The GitHub repository KaiserTrelles/Cardiac-Decision-Support-System-IoMT-AI-DDS contains a labelled image folder "Children Dataset" with 8 categories: AFIB, AVNRT, AVRT, atrial paced, normal, PJC, preexcitated PAC, ventricular paced. Examples follow, each with its label.

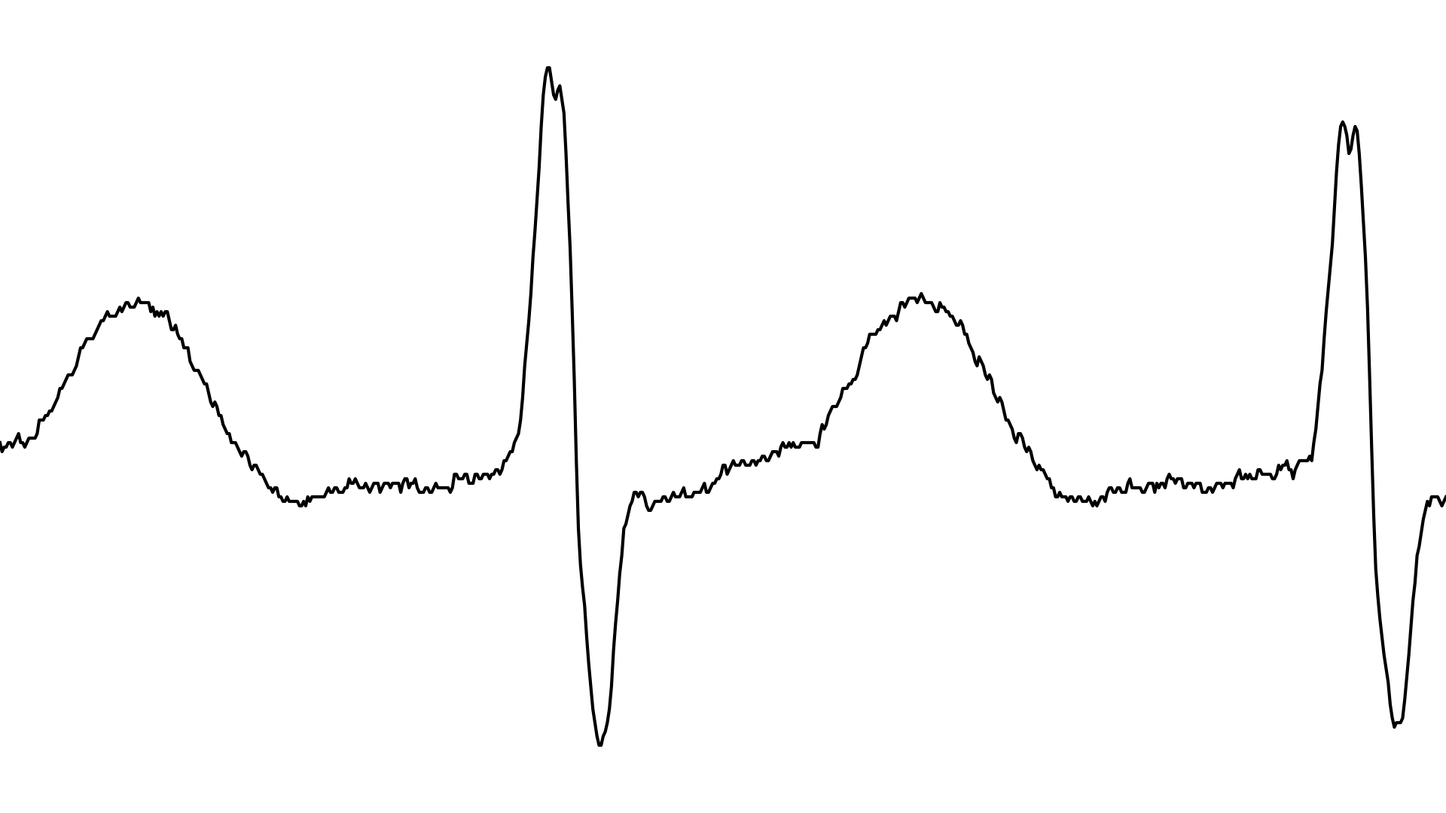
Label: AFIB

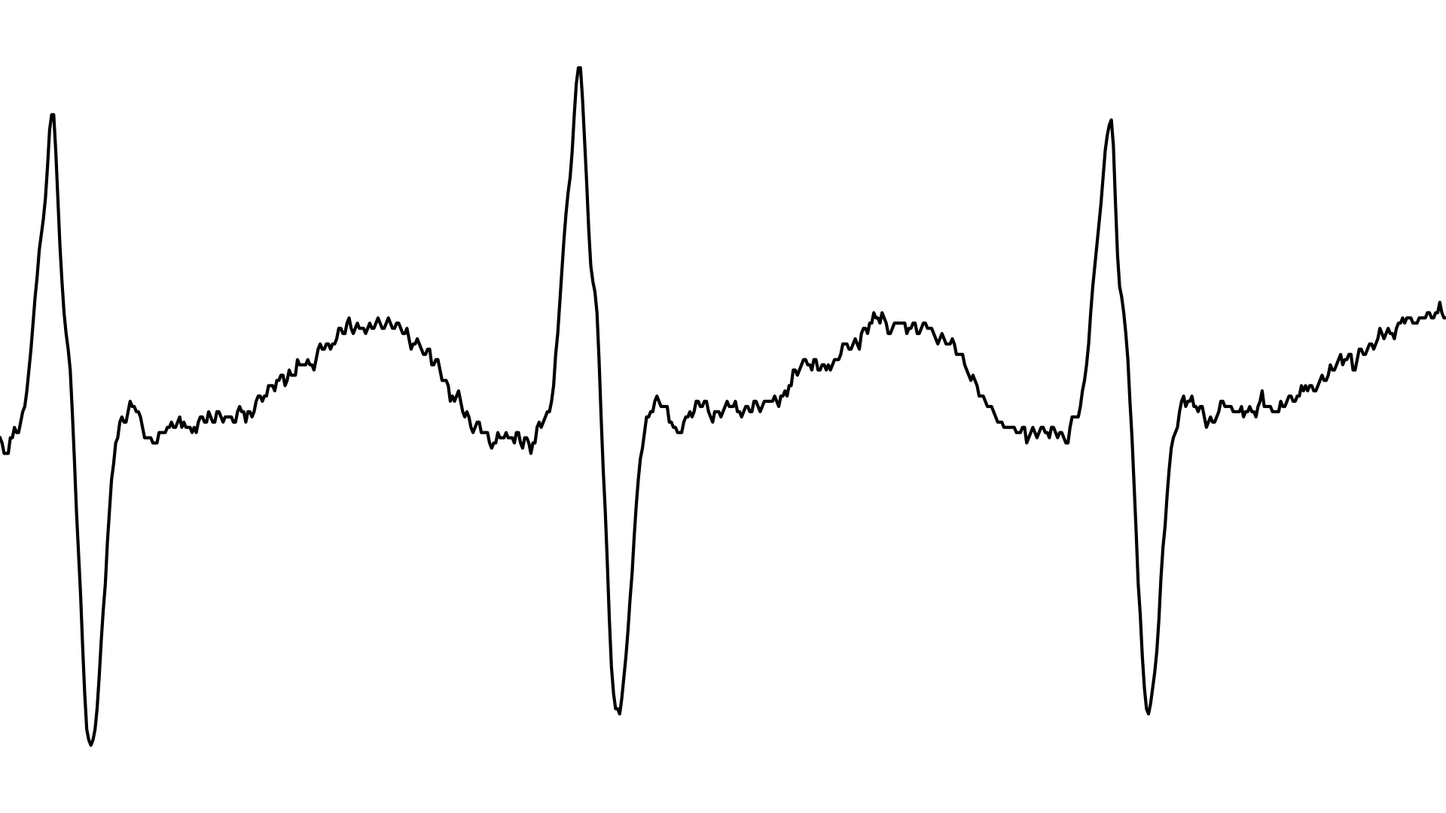
Label: AVRT

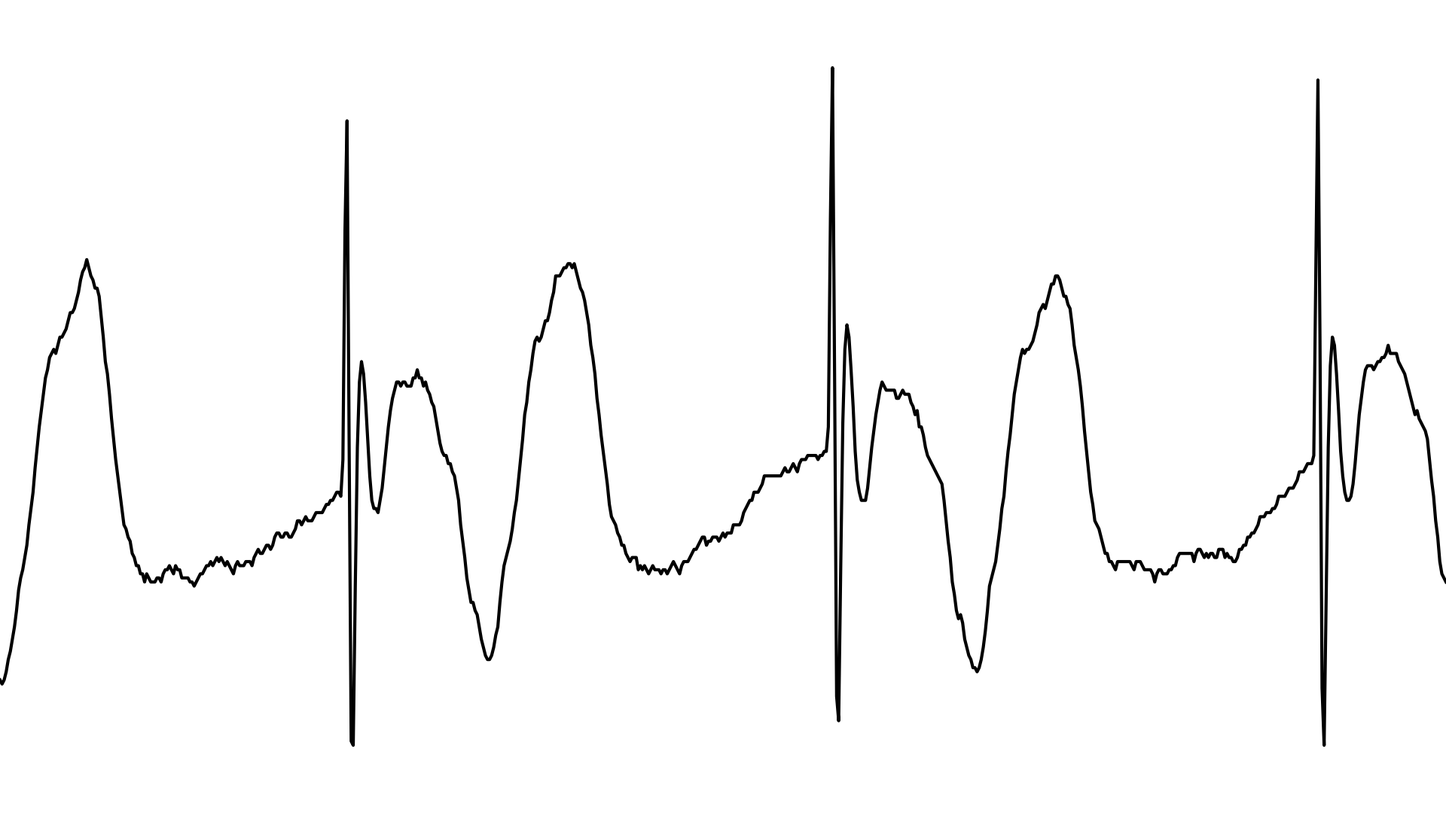
Label: ventricular paced

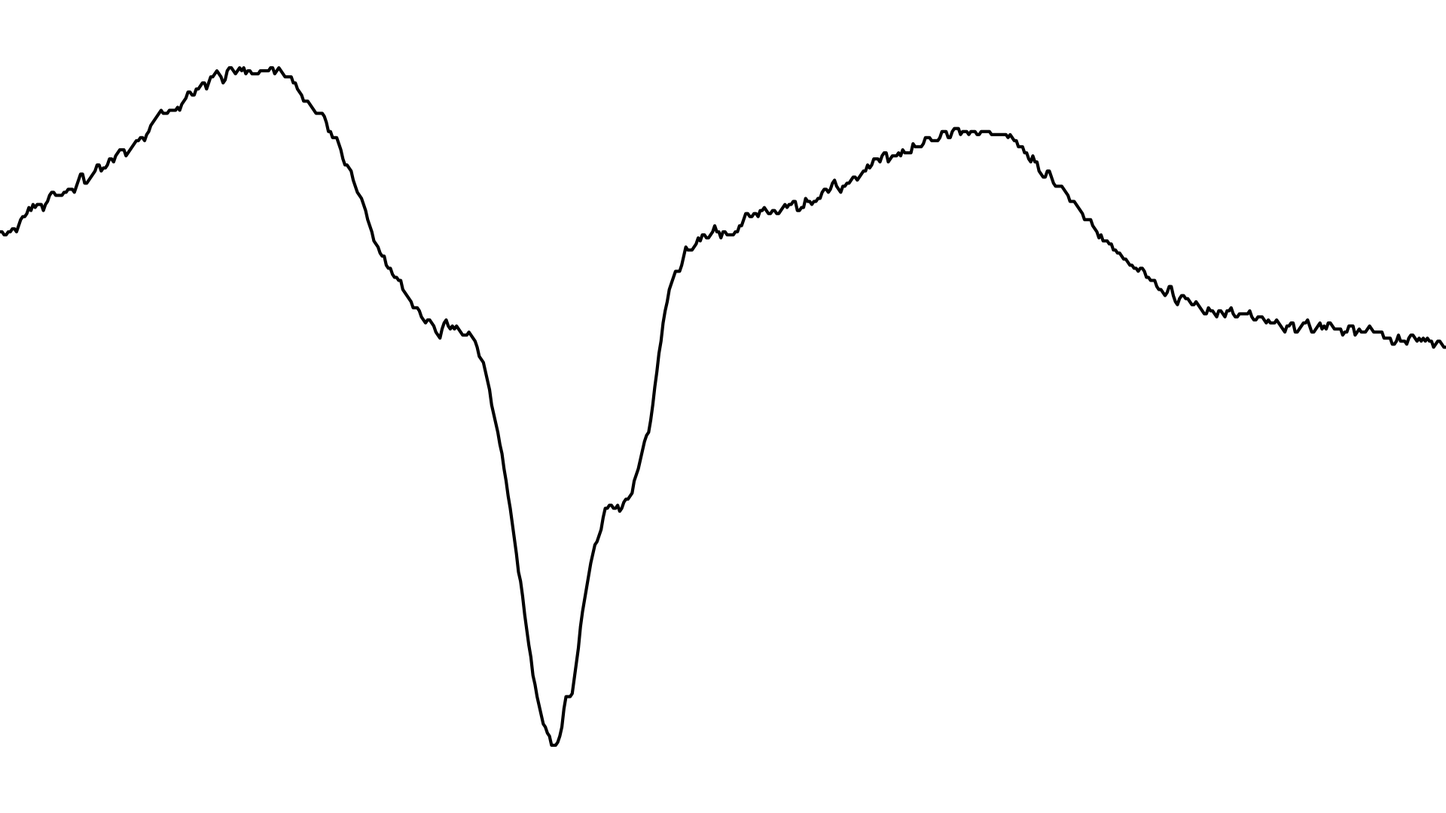
Label: preexcitated PAC

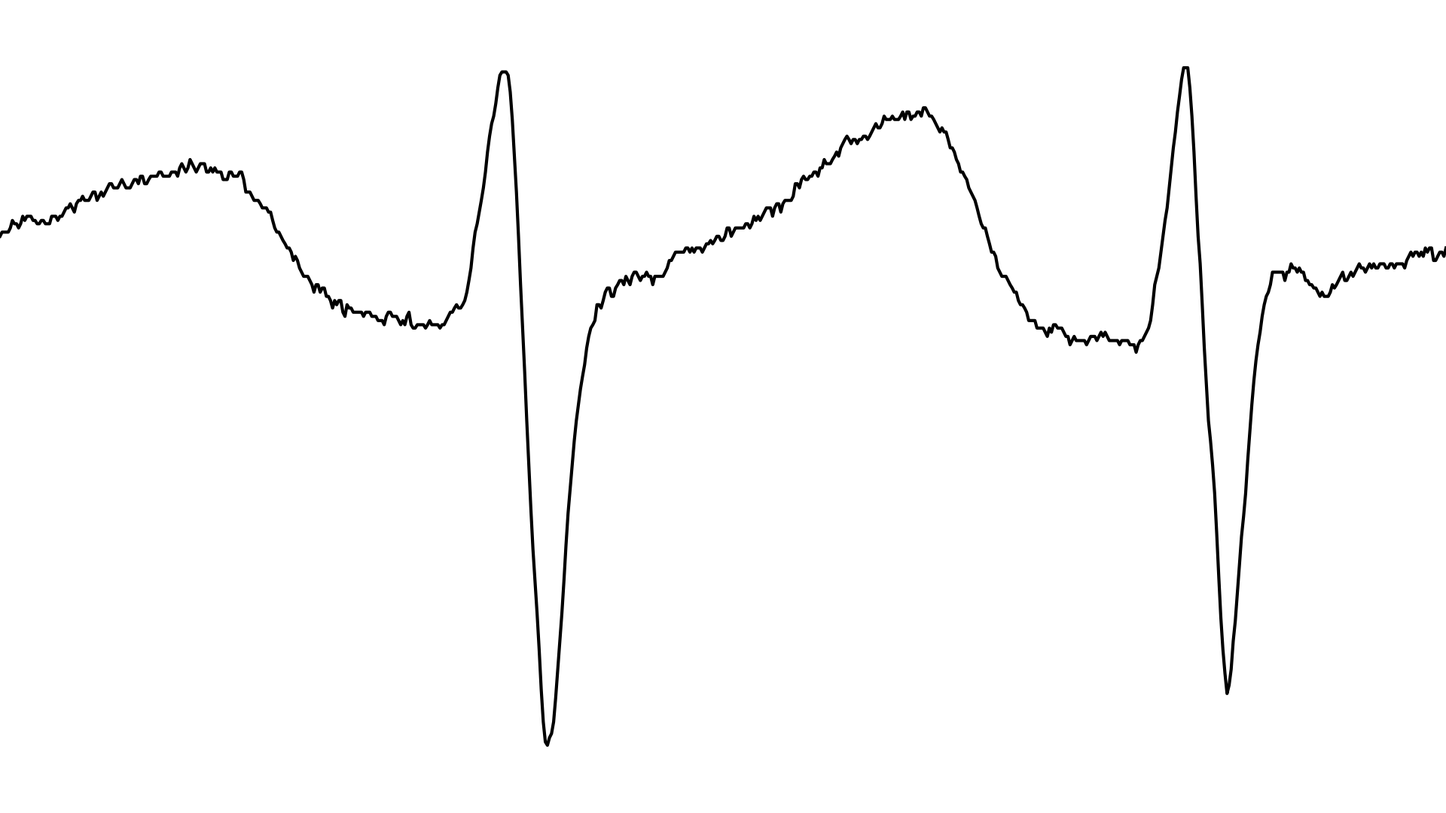
Label: AVNRT

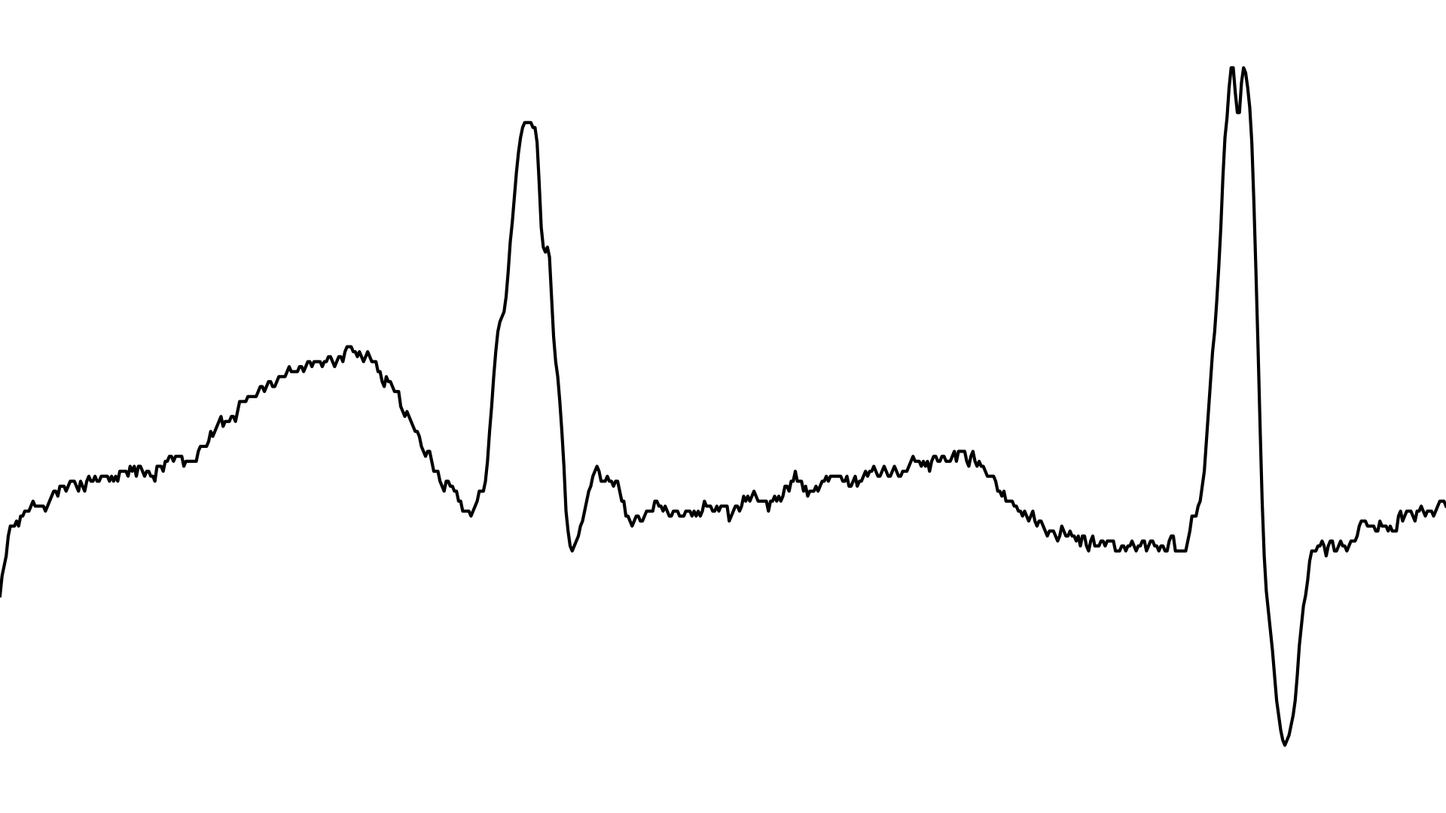
Label: PJC
